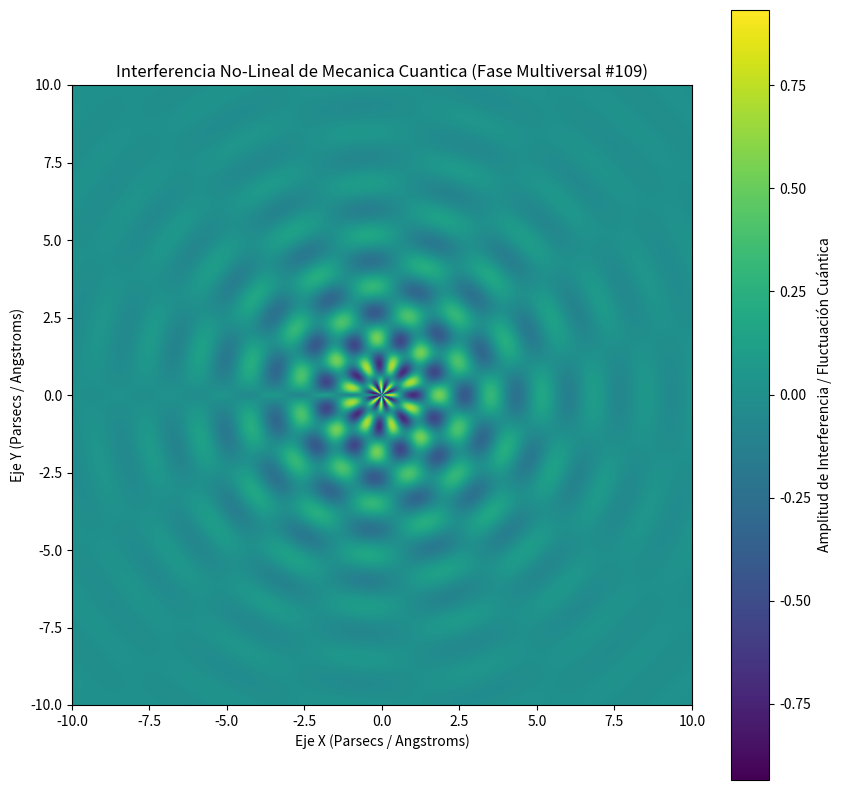

Write the Python code that produced this figure.
%matplotlib inline
# Simulación Multiversal: Mecanica Cuantica - Variante 109
import numpy as np
import matplotlib.pyplot as plt

# Parámetros Físicos No-Lineales
omega_1 = 3.765
omega_2 = 7.571
lambda_decay = 0.339
phase_shift = 0.815

x = np.linspace(-10, 10, 800)
y = np.linspace(-10, 10, 800)
X, Y = np.meshgrid(x, y)

# Dinámica de Fluidos / Campos Tensor-Escalares (Fase Multiversal)
R = np.sqrt(X**2 + Y**2) + 1e-5
Z = (np.sin(omega_1 * R + phase_shift) * np.cos(omega_2 * np.arctan2(Y, X))) * np.exp(-lambda_decay * R)

plt.figure(figsize=(10, 10))
plt.imshow(Z, cmap='viridis', extent=[-10, 10, -10, 10], origin='lower')
plt.colorbar(label='Amplitud de Interferencia / Fluctuación Cuántica')
plt.title(r'Interferencia No-Lineal de Mecanica Cuantica (Fase Multiversal #109)')
plt.xlabel('Eje X (Parsecs / Angstroms)')
plt.ylabel('Eje Y (Parsecs / Angstroms)')
plt.show()
